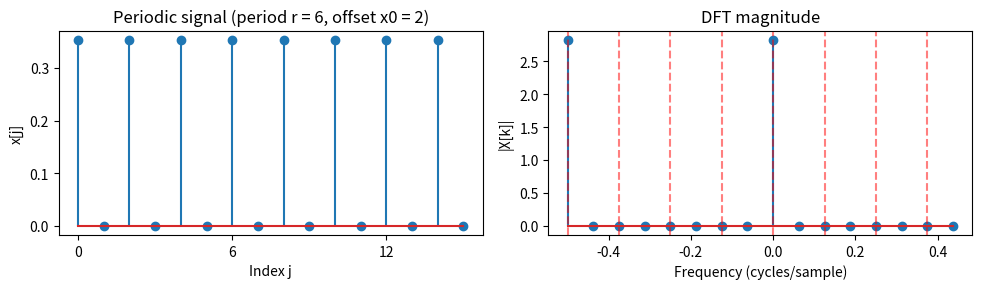

Write the Python code that produced this figure. (Note: this script raises an exception after producing the figure.)
# Classical period finding with DFT
import numpy as np
import matplotlib.pyplot as plt

N = 16          # signal length
r = 6           # period (must divide N for clean illustration)
x0 = 2          # offset

x = np.zeros(N)
for m in range(N // np.gcd(N, r)):   # M = N / gcd(N,r)
    idx = (x0 + m * r) % N
    x[idx] = 1.0
x = x / np.linalg.norm(x)            # normalize like a quantum state

# DFT
X = np.fft.fft(x)
freq = np.fft.fftfreq(N)    # frequencies in cycles/sample

# Plot
plt.figure(figsize=(10, 3))
plt.subplot(1, 2, 1)
plt.stem(range(N), x)
plt.title(f'Periodic signal (period r = {r}, offset x0 = {x0})')
plt.xlabel('Index j')
plt.ylabel('x[j]')
plt.xticks(range(0, N, r))

plt.subplot(1, 2, 2)
plt.stem(freq, np.abs(X))
plt.title('DFT magnitude')
plt.xlabel('Frequency (cycles/sample)')
plt.ylabel('|X[k]|')

# Draw vertical lines at expected peak frequencies
# Peaks occur at multiples of 1/r (both positive and negative)
peak_freqs = np.fft.fftfreq(N)[np.arange(0, N, N//r)]
for f in peak_freqs:
    plt.axvline(f, color='red', linestyle='--', alpha=0.5)

plt.tight_layout()
plt.show()

# Analysis output
peak_bins = np.arange(0, N, N//r)
non_zero = np.abs(X) > 1e-10
print("=" * 50)
print("DFT PERIOD FINDING ANALYSIS")
print(f"N = {N}, r = {r}, x0 = {x0}")
print(f"Pattern (one period): {pattern}")
print(f"Expected peak bins: {peak_bins}")
print(f"Expected peak frequencies (cycles/sample): {np.fft.fftfreq(N)[peak_bins]}")
print(f"Actual non‑zero bins: {np.where(non_zero)[0]}")
print(f"Actual non‑zero frequencies: {freq[non_zero]}")
print(f"DFT magnitudes at those bins: {np.abs(X[non_zero])}")
print()
print(f"Bin spacing Δk = N/r = {N//r}")
print(f"Frequency spacing Δf = 1/r = {1/r:.3f} cycles/sample")
print("=" * 50)

import ipywidgets as widgets
import numpy as np
import matplotlib.pyplot as plt
import pennylane as qml

# ---------- Helper for binary formatting ----------
def to_binary_string(value, n_bits):
    """Return binary string of `value` padded to `n_bits`."""
    return format(value, f'0{n_bits}b')

def print_state_binary(state_vector, n_qubits, top_n=10):
    """Print the amplitudes and binary representation of non‑zero basis states."""
    N = len(state_vector)
    nonzero = np.abs(state_vector) > 1e-10
    indices = np.where(nonzero)[0]
    print(f"Non‑zero basis states (total {len(indices)}):")
    for i in indices[:top_n]:
        amp = state_vector[i]
        prob = np.abs(amp)**2
        print(f"  |{to_binary_string(i, n_qubits)}⟩ (dec {i:3d}) : amp = {amp.real:.3f}{amp.imag:+.3f}j, prob = {prob:.3f}")
    if len(indices) > top_n:
        print(f"  ... and {len(indices)-top_n} more")

# ---------- Periodic State Preparation ----------
def periodic_state(r, n_qubits, x0=0):
    """
    Create state: uniform superposition of |x0 + m·r mod N⟩ for m = 0..M-1.
    Returns state vector and the offset x0 (reduced modulo r).
    """
    N = 2**n_qubits
    x0 = x0 % r   # ensure x0 is within [0, r-1]
    state = np.zeros(N, dtype=complex)
    m = 0
    while True:
        idx = (x0 + m * r) % N
        if state[idx] != 0:      # we've looped back
            break
        state[idx] = 1.0
        m += 1
    state /= np.linalg.norm(state)
    return state, x0

# ---------- QFT Circuit ----------
def qft_circuit(wires):
    """QFT with big‑endian output (standard binary order)."""
    n = len(wires)
    for i in range(n):
        qml.Hadamard(wires=wires[i])
        for j in range(i + 1, n):
            angle = np.pi / (2 ** (j - i))
            qml.ControlledPhaseShift(angle, wires=[wires[j], wires[i]])
    # Reverse qubit order so output is in usual binary ordering
    for i in range(n // 2):
        qml.SWAP(wires=[wires[i], wires[n - i - 1]])

# ---------- Main Demo ----------
def qft_period_demo(r=3, n_qubits=4, x0=0):
    N = 2**n_qubits
    target_state, x0_used = periodic_state(r, n_qubits, x0)

    print("\n" + "="*60)
    print(f"Parameters: r = {r}, n_qubits = {n_qubits}, N = {N}, offset x0 = {x0_used}")
    print("Input state (non‑zero amplitudes):")
    print_state_binary(target_state, n_qubits)

    dev = qml.device('default.qubit', wires=n_qubits)

    @qml.qnode(dev)
    def apply_qft(state_vec):
        qml.StatePrep(state_vec, wires=range(n_qubits))
        qft_circuit(wires=range(n_qubits))
        return qml.probs(wires=range(n_qubits))

    probs = apply_qft(target_state)

    # Plot
    fig, (ax1, ax2) = plt.subplots(1, 2, figsize=(12, 4))
    ax1.stem(range(N), np.abs(target_state)**2)
    ax1.set_title(f'Input state (r={r}, x0={x0_used})')
    ax1.set_xlabel('Basis state |x⟩')
    ax1.set_ylabel('Probability')

    ax2.stem(range(N), probs)
    ax2.set_title('After QFT')
    ax2.set_xlabel('Basis state |k⟩')
    ax2.set_ylabel('Probability')
    ax2.set_xticks(range(0, N, max(1, N//8)))
    plt.tight_layout()
    plt.show()

    # Analysis of QFT output
    top_indices = np.argsort(probs)[-5:][::-1]
    top_probs = probs[top_indices]

    gcd_val = np.gcd(N, r)
    spacing = N // gcd_val
    num_peaks = gcd_val

    print("\nQFT output analysis:")
    print(f"  gcd(N, r) = {gcd_val}")
    print(f"  Expected peak spacing = N / gcd(N,r) = {spacing}")
    print(f"  Number of peaks = gcd(N,r) = {num_peaks}")
    print(f"  Top 5 measured |k⟩:")
    for k, p in zip(top_indices, top_probs):
        print(f"    |{to_binary_string(k, n_qubits)}⟩ (dec {k:3d}) : prob = {p:.4f}")

    if N % r != 0:
        print("\n  ⚠️  r does not divide N, so the QFT shows gcd(N,r) instead of r itself.")
        print("     This is expected – the Fourier transform reveals the subgroup spacing.")

    print("Input state (non‑zero probs):")
    print_state_binary(np.sqrt(probs), n_qubits)
qft_period_demo(r=3, n_qubits=4, x0=0)

# ---------- Interactive Widget ----------
widgets.interact(qft_period_demo,
                 r=widgets.IntSlider(min=2, max=15, step=1, value=3, description='Period r'),
                 n_qubits=widgets.IntSlider(min=3, max=8, step=1, value=4, description='Qubits'),
                 x0=widgets.IntSlider(min=0, max=15, step=1, value=0, description='Offset x0'));
